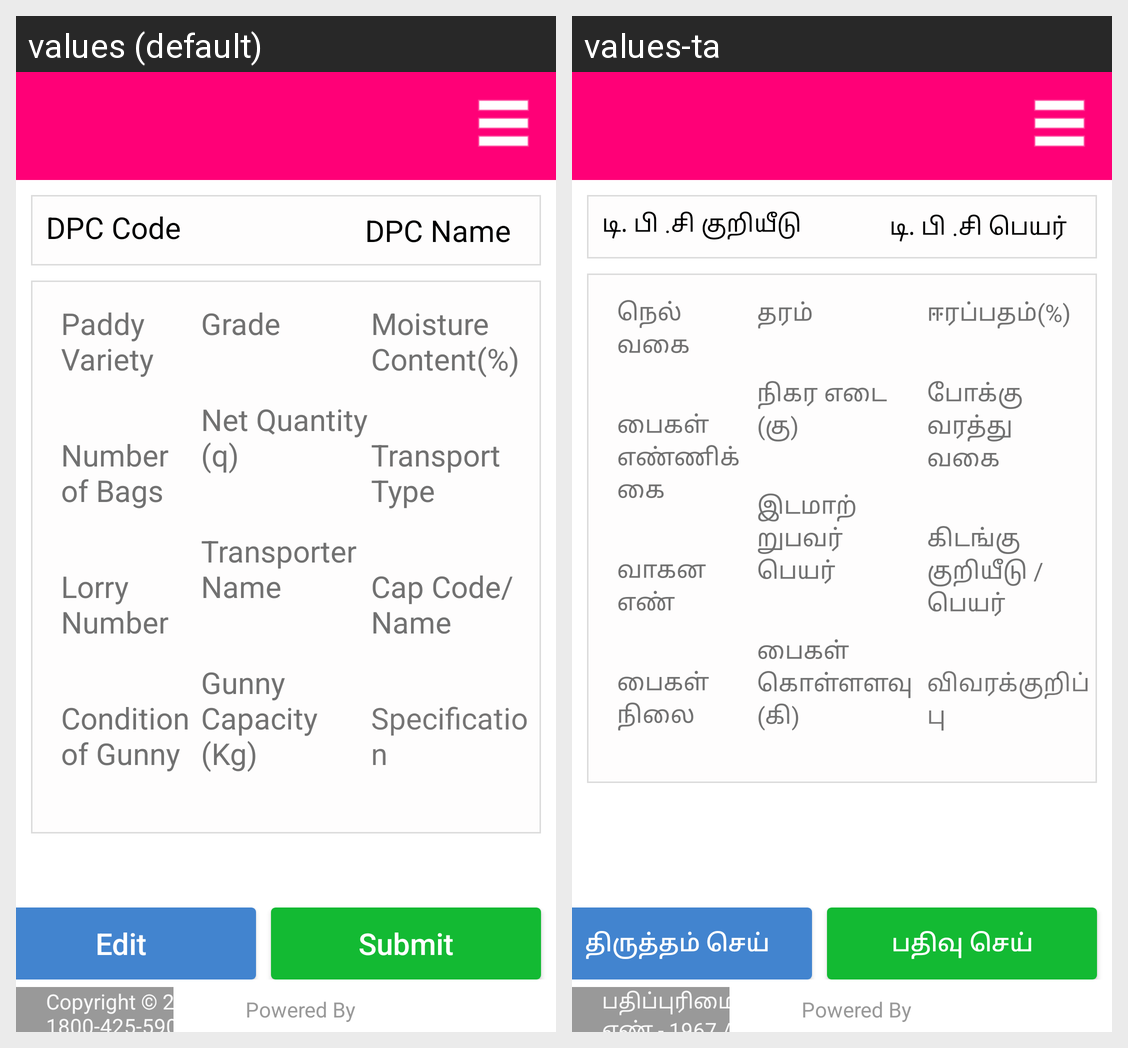

Locale-by-locale string values for the Android screen shown in this grid:
Android screen res/layout/activity_truck_memo_detail.xml rendered under 2 locales, left to right: values (default), values-ta. Device: Nexus 5 (rendered at 1080×1920; each locale shown at half size, 540×960, under a caption strip naming it); theme MyEditText.
Strings drawn on this screen, with the default value and each locale's value (text and hints the layout hard-codes, and strings that could not be matched under every locale, appear in the picture but are not listed):

txt_DPC_Code
  values: DPC Code
  values-ta: டி. பி .சி குறியீடு

txt_DPC_name
  values: DPC Name
  values-ta: டி. பி .சி பெயர்

paddyCategory
  values: Paddy Variety
  values-ta: நெல் வகை

NumberOfBags
  values: Number of Bags
  values-ta: பைகள் எண்ணிக்கை

LorryNumber
  values: Lorry Number
  values-ta: வாகன எண்

ConditionOfGunny
  values: Condition of Gunny
  values-ta: பைகள் நிலை

Grade
  values: Grade
  values-ta: தரம்

Netquantity
  values: Net Quantity (q)
  values-ta: நிகர எடை (கு)

TransporterName
  values: Transporter Name
  values-ta: இடமாற்றுபவர் பெயர்

GunnyCapacity
  values: Gunny Capacity (Kg)
  values-ta: பைகள் கொள்ளளவு (கி)

MoistureContent
  values: Moisture Content(%)
  values-ta: ஈரப்பதம்(%)

TransportType
  values: Transport Type
  values-ta: போக்குவரத்து வகை

CapCodeName
  values: Cap Code/Name
  values-ta: கிடங்கு குறியீடு /பெயர்

specification
  values: Specification
  values-ta: விவரக்குறிப்பு

btn_Edit
  values: Edit
  values-ta: திருத்தம் செய்

btn_Submit
  values: Submit
  values-ta: பதிவு செய்

loginPageCopyright
  values: Copyright © 2015 TNCSC | Help Desk - 1967 / 1800-425-5901
  values-ta: பதிப்புரிமை தகவல் © 2015 TNCSC | உதவிமைய எண் - 1967 / 1800-425-5901
